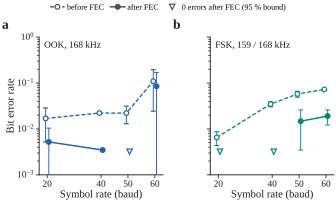

The table this chart was drawn from, first rows:
panel, modulation, baud, info_bps, pre_fec_errors, pre_fec_bits, pre_fec_ber, post_fec_errors, post_fec_bits, post_fec_ber, post_ci95_hi
a, OOK, 168 kHz, 20, 7.5, 39, 2304, 1.693e-02, 6, 1152, 5.208e-03, 1.130e-02
a, OOK, 168 kHz, 40, 15, 51, 2304, 2.214e-02, 4, 1152, 3.472e-03, 8.866e-03
a, OOK, 168 kHz, 50, 18.75, 51, 2304, 2.214e-02, 0, 1152, 0.000e+00, 3.197e-03
a, OOK, 168 kHz, 60, 22.5, 252, 2304, 1.094e-01, 98, 1152, 8.507e-02, 1.027e-01
b, FSK, 159 / 168 kHz, 20, 7.5, 15, 2304, 6.510e-03, 0, 1152, 0.000e+00, 3.197e-03
b, FSK, 159 / 168 kHz, 40, 15, 80, 2304, 3.472e-02, 0, 1152, 0.000e+00, 3.197e-03
b, FSK, 159 / 168 kHz, 50, 18.75, 133, 2304, 5.773e-02, 17, 1152, 1.476e-02, 2.352e-02
b, FSK, 159 / 168 kHz, 60, 22.5, 167, 2304, 7.248e-02, 22, 1152, 1.910e-02, 2.877e-02
